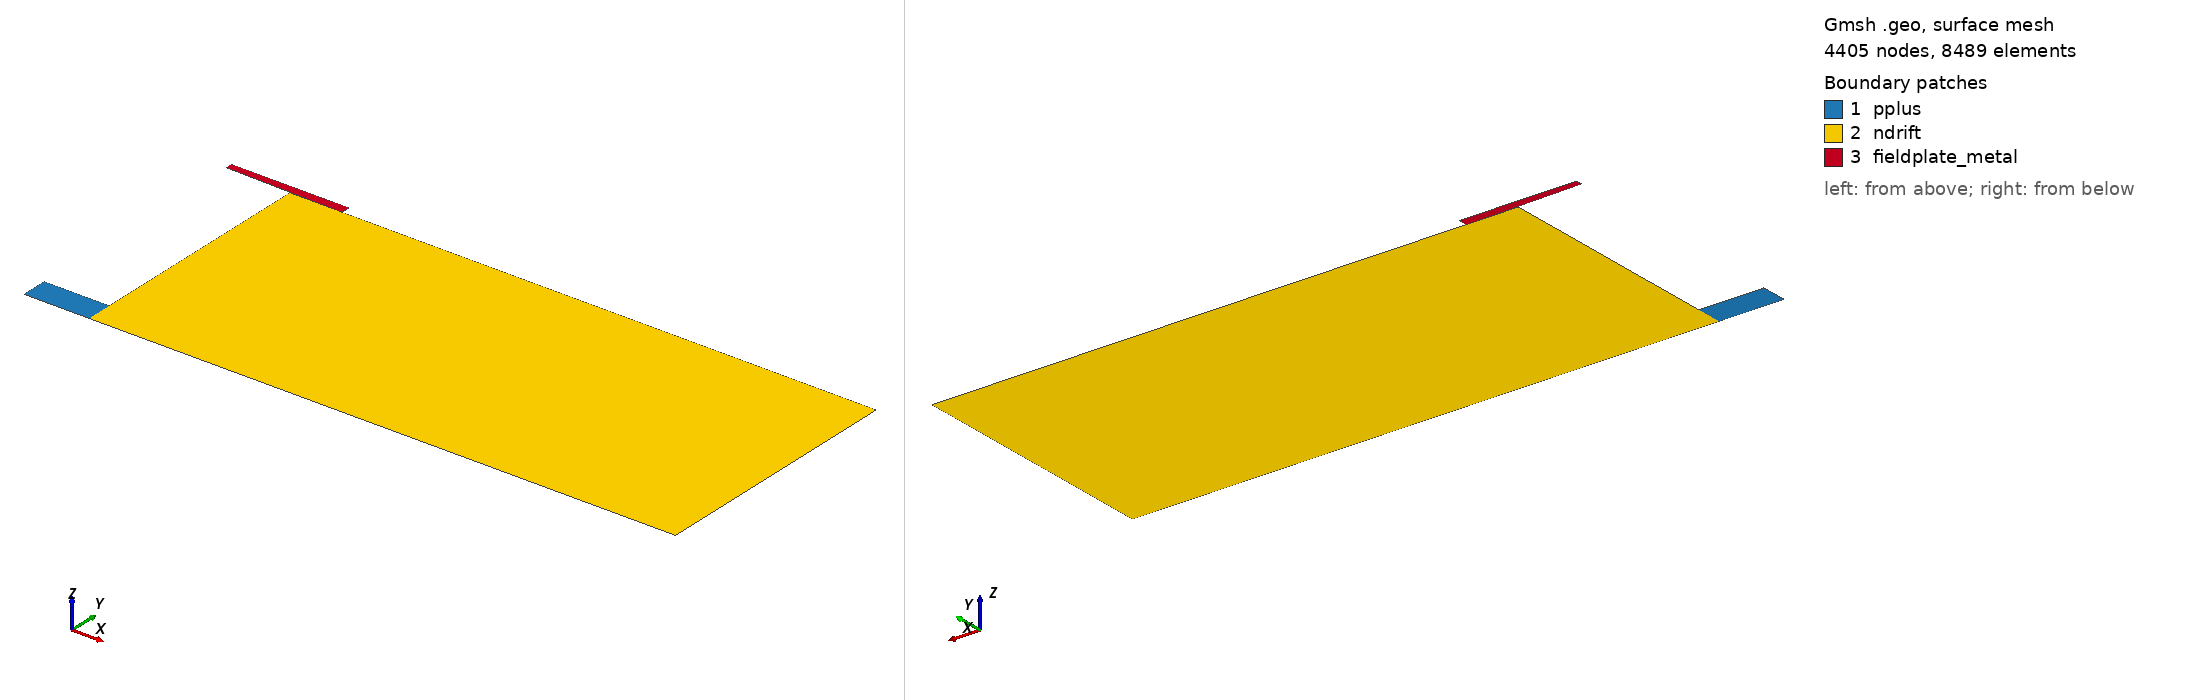

Gmsh geometry script, surface-meshed: 4405 nodes, 8489 surface elements. Boundary patches (legend numbers): 1 pplus, 2 ndrift, 3 fieldplate_metal. Left view from above one corner, right view from below the opposite corner. Legend entries are the model's physical surfaces. The drawing asked Gmsh for element sizes between 1% and 20% of the model's largest extent; the script's own settings can give other sizes.

=== fp_L4.0.geo (drawn) ===
// 场板二极管 - L_fp=4.0um (完整版)
L = 0.005; Lp = 0.0005; Hp = 0.0002; Hn = 0.002;
Lf = 0.0009; tox = 2e-05; tfp = 5e-05;
lc1 = 0.1e-4; lc2 = 0.5e-4;

// P+区
Point(1) = {0, 0, 0, lc1};
Point(2) = {Lp, 0, 0, lc1};
Point(3) = {Lp, Hp, 0, lc1};
Point(4) = {0, Hp, 0, lc1};

Line(1) = {1, 2};
Line(2) = {2, 3};
Line(3) = {3, 4};
Line(4) = {4, 1};

Curve Loop(1) = {1, 2, 3, 4};
Plane Surface(1) = {1};

// N区
Point(5) = {L, 0, 0, lc2};
Point(6) = {L, Hn, 0, lc2};
Point(7) = {Lf, Hn, 0, lc1};
Point(8) = {Lp, Hn, 0, lc2};

Line(5) = {2, 5};
Line(6) = {5, 6};
Line(7) = {6, 7};
Line(8) = {7, 8};
Line(9) = {8, 3};

Curve Loop(2) = {5, 6, 7, 8, 9, -2};
Plane Surface(2) = {2};

// 场板金属
Point(9) = {Lf, Hn+tox, 0, lc1};
Point(10) = {Lf, Hn+tox+tfp, 0, lc1};
Point(11) = {0, Hn+tox+tfp, 0, lc1};
Point(12) = {0, Hn+tox, 0, lc1};

Line(10) = {7, 9};
Line(11) = {9, 10};
Line(12) = {10, 11};
Line(13) = {11, 12};
Line(14) = {12, 7};

Curve Loop(3) = {10, 11, 12, 13, 14};
Plane Surface(3) = {3};

// 物理组
Physical Curve("anode") = {1};
Physical Curve("cathode") = {6};
Physical Curve("field_plate") = {8};
Physical Surface("pplus") = {1};
Physical Surface("ndrift") = {2};
Physical Surface("fieldplate_metal") = {3};
